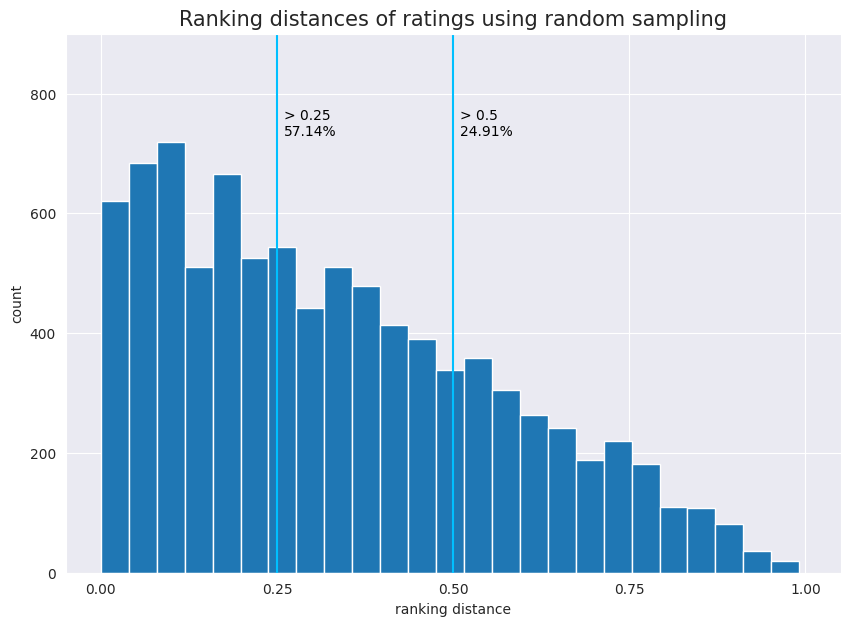

Here is the Python script that generated this plot: (Note: this script raises an exception after producing the figure.)
import matplotlib.pyplot as plt
import random
import seaborn as sns


rankings = [96, 106, 197, 51, 190, 143, 70, 205, 143, 179, 3, 24, 108, 209, 43, 100, 144, 171, 178, 27, 2, 73, 204, 79, 73, 90, 54, 24, 96, 202, 182, 183, 224, 126, 83, 53, 214, 218, 148, 123, 189, 167, 123, 171, 17, 207, 70, 8, 193, 48, 166, 216, 193, 71, 57, 45, 210, 34, 151, 57, 82, 178, 89, 110, 32, 133, 9, 18, 120, 154, 133, 129, 32, 148, 223, 86, 119, 108, 45, 86, 100, 165, 187, 109, 141, 175, 69, 45, 150, 142, 71, 52, 23, 28, 132, 115, 213, 4, 203, 106, 84, 126, 61, 61, 113, 41, 192, 150, 140, 39, 218, 226, 140, 162, 13, 92, 191, 80, 26, 179, 160, 116, 39, 118, 127, 186, 61, 36, 167, 221, 82, 99, 192, 50, 48, 160, 151, 169, 16, 110, 45, 6, 192, 186, 105, 57, 11, 147, 63, 91, 158, 68, 155, 129, 1, 166, 109, 222, 67, 9, 134, 153, 16, 84, 96, 218, 206, 21, 58, 81, 208, 173, 178, 19, 200, 44, 125, 143, 41, 139, 169, 122, 129, 169, 203, 42, 175, 208, 179, 0, 132, 160, 78, 91, 97, 30, 89, 75, 13, 188, 29, 65, 72, 156, 12, 133, 29, 114, 27, 104, 214, 196, 212, 93, 97, 36, 9, 220, 71, 53, 22, 201, 179, 5, 141, 118, 225]
num_of_speakers = len(rankings)


def get_ranking_distance(rating):
    rank_a = rankings[rating[0]]
    rank_b = rankings[rating[1]]
    return abs(rank_a - rank_b) / num_of_speakers


random_ranking_diffs = list(map(lambda x: get_ranking_distance(x), [x for x in [[random.randint(0, 226), random.randint(0, 226)] for i in range(9000)] if (x[0] != x[1])]))
plt.figure(figsize=(10, 7))
sns.set_style("darkgrid")
plt.xticks([0, 0.25, 0.5, 0.75, 1])
plt.yticks([0, 200, 400, 600, 800, 1000])
plt.xlim(-0.05, 1.05)
plt.ylim(0, 900)
plt.hist(random_ranking_diffs, bins=25)
plt.title("Ranking distances of ratings using random sampling", fontsize=15)
plt.axvline(x=0.25, color="deepskyblue")
plt.text(0.26, 730, "> 0.25\n" + "%.2f" % (sum(1 for i in random_ranking_diffs if i > .25) / len(random_ranking_diffs) * 100) + "%", color="black")
plt.axvline(x=0.5, color="deepskyblue")
plt.text(0.51, 730, "> 0.5\n" + "%.2f" % (sum(1 for i in random_ranking_diffs if i > .5) / len(random_ranking_diffs) * 100) + "%", color="black")
plt.xlabel('ranking distance')
plt.ylabel('count')
plt.savefig('../plots/sampling_random.png', dpi=300)
plt.close()
